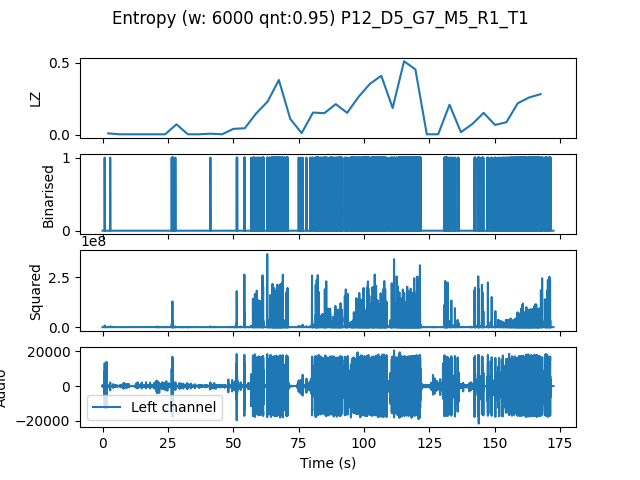

The table this chart was drawn from, first rows:
, t0, LZ, CTW
mean, 237804, 0.1366, 0.1589
0.0, 0.0, 0.01046, 0.004336
4.354, 4.354, 0.004184, 0.0004299
8.707, 8.707, 0.004184, 0.0004299
13.06, 13.06, 0.004184, 0.0004299
17.41, 17.41, 0.004184, 0.0004299
21.77, 21.77, 0.004184, 0.0004299
26.12, 26.12, 0.07321, 0.07586
30.48, 30.48, 0.004184, 0.0004299
34.83, 34.83, 0.004184, 0.0004299
39.18, 39.18, 0.008367, 0.002385
43.54, 43.54, 0.004184, 0.0004299
47.89, 47.89, 0.04184, 0.03877
52.24, 52.24, 0.04602, 0.04098
56.6, 56.6, 0.1485, 0.2122
60.95, 60.95, 0.2301, 0.3431
65.31, 65.31, 0.3807, 0.4314
69.66, 69.66, 0.1109, 0.1373
74.01, 74.01, 0.01255, 0.009463
78.37, 78.37, 0.1548, 0.1728
82.72, 82.72, 0.1506, 0.1925
87.07, 87.07, 0.2134, 0.2446
91.43, 91.43, 0.1527, 0.1643
95.78, 95.78, 0.2636, 0.3011
100.1, 100.1, 0.3535, 0.393
104.5, 104.5, 0.41, 0.4546
108.8, 108.8, 0.1862, 0.2242
113.2, 113.2, 0.5104, 0.5464
117.6, 117.6, 0.4539, 0.5251
121.9, 121.9, 0.004184, 0.0004299
126.3, 126.3, 0.004184, 0.0004299
130.6, 130.6, 0.2092, 0.2206
135, 135, 0.01883, 0.009101
139.3, 139.3, 0.0753, 0.0721
143.7, 143.7, 0.1527, 0.1902
148, 148, 0.06903, 0.06425
152.4, 152.4, 0.08786, 0.1078
156.7, 156.7, 0.2196, 0.2534
161.1, 161.1, 0.2594, 0.3046
165.4, 165.4, 0.2824, 0.455
